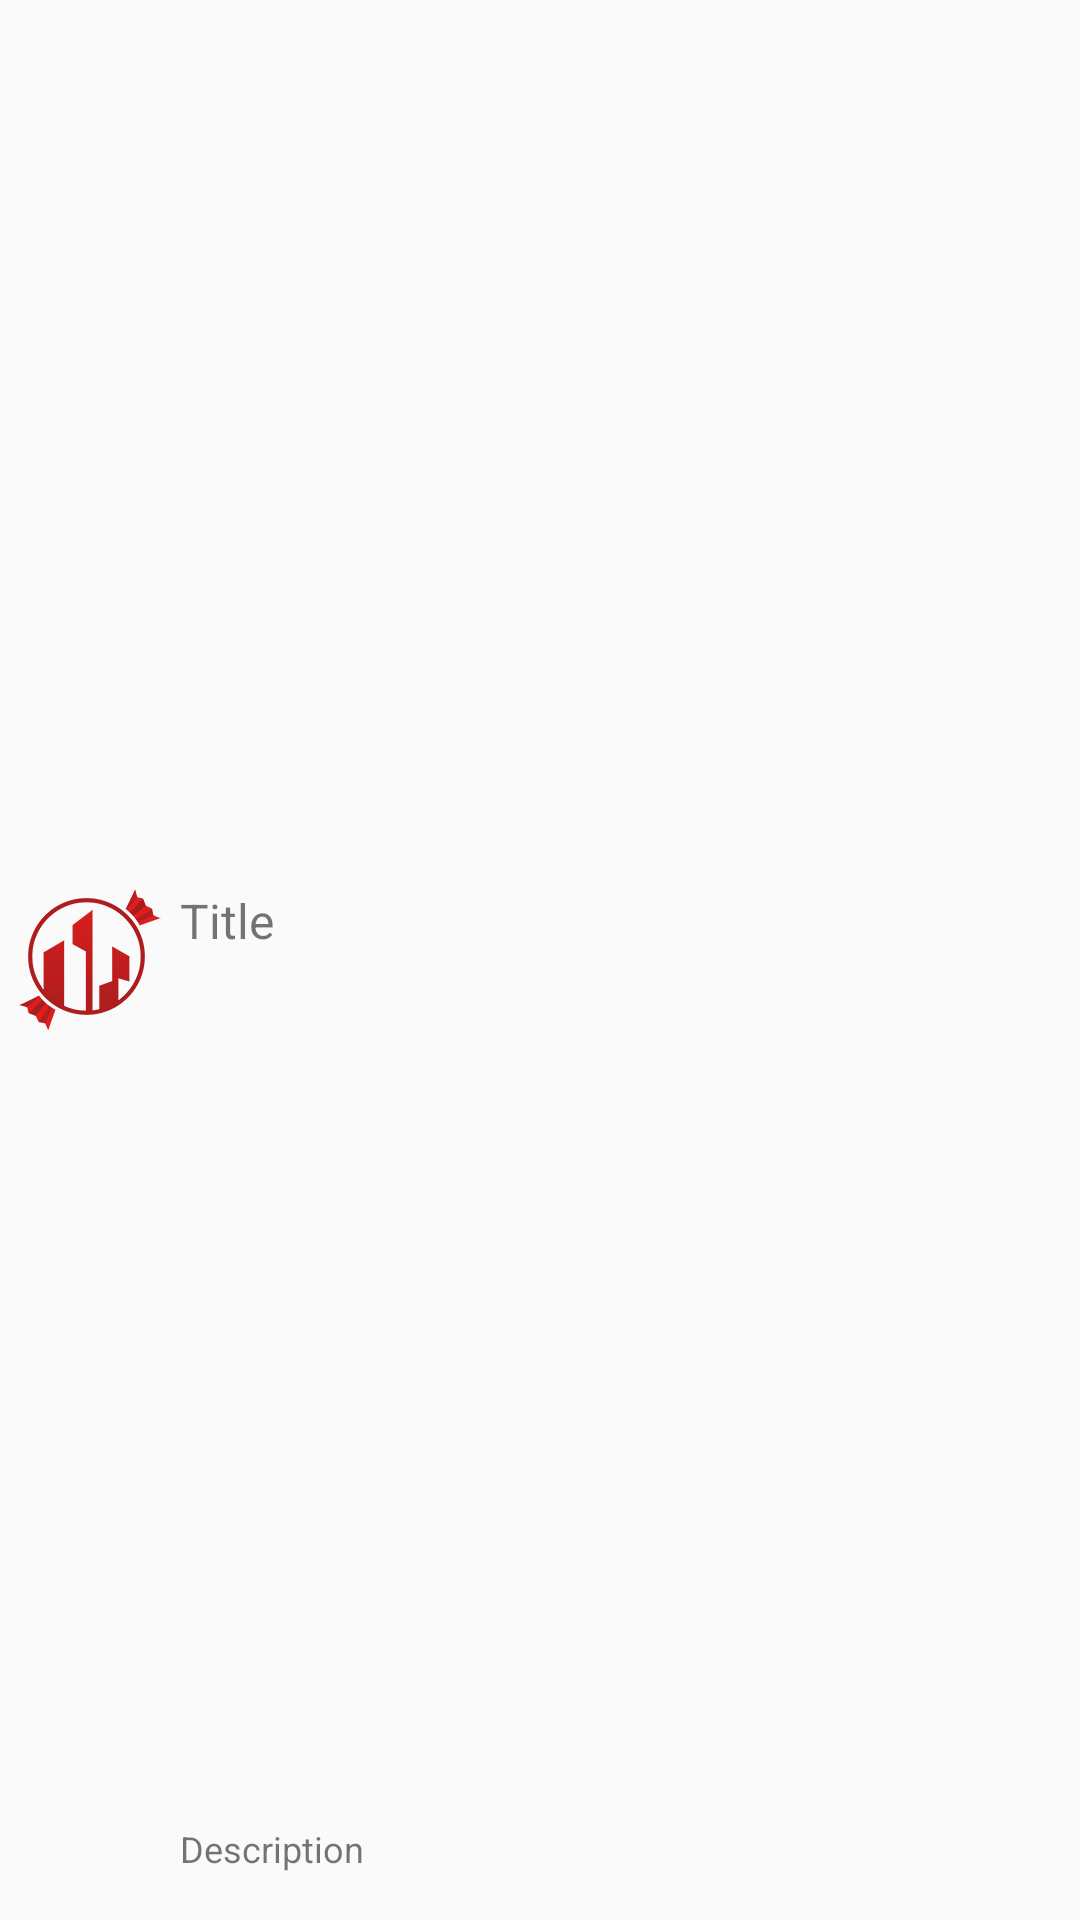

Layout XML and referenced resources for this Android screen:
<!-- AndroidManifest.xml: application theme AppTheme -->
<!-- res/layout/list_row_reward.xml -->
<?xml version="1.0" encoding="utf-8"?>
<RelativeLayout xmlns:android="http://schemas.android.com/apk/res/android"
    android:layout_width="fill_parent"
    android:layout_height="?android:attr/listPreferredItemHeight"
    android:padding="6dip" >

    <ImageView
        android:id="@+id/iv_icon"
        android:layout_width="wrap_content"
        android:layout_height="fill_parent"
        android:layout_alignParentBottom="true"
        android:layout_alignParentTop="true"
        android:layout_marginEnd="6dip"
        android:contentDescription="Icon"
        android:src="@drawable/ic_launcher" />

    <TextView
        android:id="@+id/tv_description"
        android:layout_width="fill_parent"
        android:layout_height="26dip"
        android:layout_alignParentBottom="true"
        android:layout_alignParentEnd="true"
        android:layout_toEndOf="@id/iv_icon"
        android:ellipsize="marquee"
        android:singleLine="true"
        android:text="Description"
        android:textSize="12sp" />

    <TextView
        android:id="@+id/tv_title"
        android:layout_width="fill_parent"
        android:layout_height="wrap_content"
        android:layout_above="@id/tv_description"
        android:layout_alignParentEnd="true"
        android:layout_alignParentTop="true"
        android:layout_alignWithParentIfMissing="true"
        android:layout_toEndOf="@id/iv_icon"
        android:gravity="center_vertical"
        android:text="Title"
        android:textSize="16sp" />

</RelativeLayout>
<!-- resources referenced by this layout -->
<resources>
  <!-- drawable ic_launcher: png bitmap (drawable-hdpi, 5300 bytes) -->
  <style name="AppTheme" parent="android:Theme.Holo.Light.DarkActionBar">
  
          
          <item name="colorPrimary">#FF8A80</item>
  
          
          <item name="colorPrimaryDark">#D50000</item>
  
          <item name="android:textColorPrimary">#FFFFFF</item>
  
          <item name="colorButtonNormal">#B71C1C</item>
  
      </style>
</resources>
